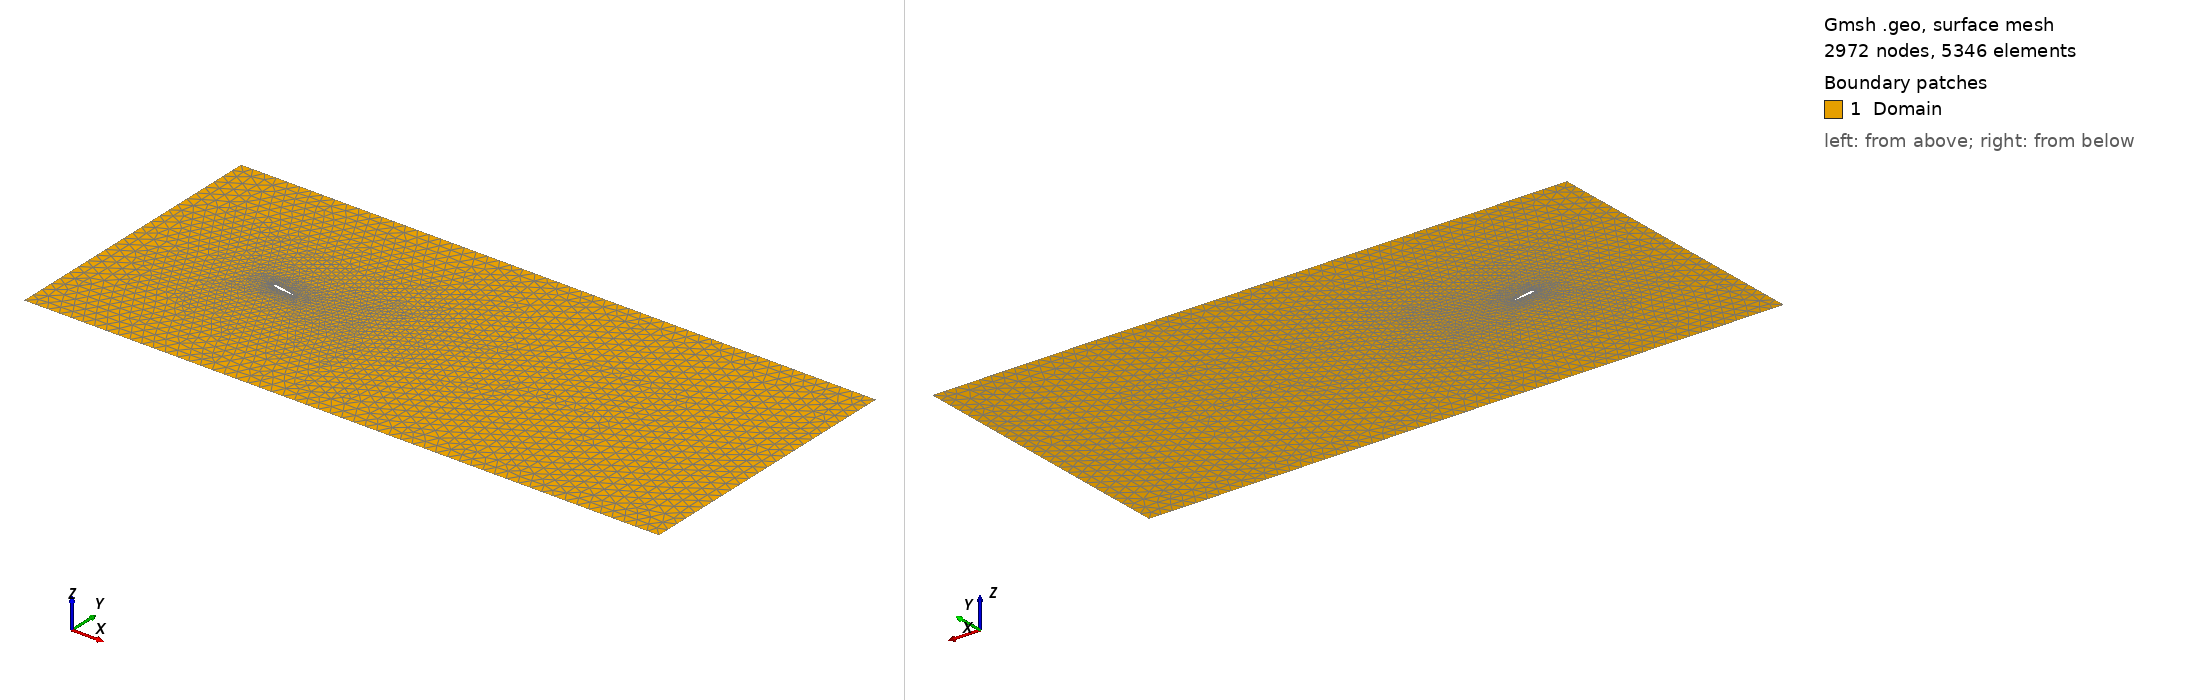

Gmsh geometry script, surface-meshed: 2972 nodes, 5346 surface elements. Boundary patches (legend numbers): 1 Domain. Left view from above one corner, right view from below the opposite corner. Legend entries are the model's physical surfaces. The drawing asked Gmsh for element sizes between 1% and 20% of the model's largest extent; the script's own settings can give other sizes.

=== airfoil.geo (drawn) ===
p0 = newp; Point(p0) = {0.984808, -0.173648, 0.000000, 0.5000};
//
p1 = newp; Point(p1) = {0.981810, -0.173547, 0.000000, 0.005000};
//
p2 = newp; Point(p2) = {0.978499, -0.173433, 0.000000, 0.005000};
//
p3 = newp; Point(p3) = {0.974846, -0.173306, 0.000000, 0.005000};
//
p4 = newp; Point(p4) = {0.970810, -0.173162, 0.000000, 0.005000};
//
p5 = newp; Point(p5) = {0.966350, -0.172999, 0.000000, 0.005000};
//
p6 = newp; Point(p6) = {0.961427, -0.172816, 0.000000, 0.005000};
//
p7 = newp; Point(p7) = {0.955990, -0.172609, 0.000000, 0.005000};
//
p8 = newp; Point(p8) = {0.949990, -0.172376, 0.000000, 0.005000};
//
p9 = newp; Point(p9) = {0.943365, -0.172111, 0.000000, 0.005000};
//
p10 = newp; Point(p10) = {0.936046, -0.171810, 0.000000, 0.005000};
//
p11 = newp; Point(p11) = {0.927963, -0.171468, 0.000000, 0.005000};
//
p12 = newp; Point(p12) = {0.919035, -0.171077, 0.000000, 0.005000};
//
p13 = newp; Point(p13) = {0.909182, -0.170633, 0.000000, 0.005000};
//
p14 = newp; Point(p14) = {0.898305, -0.170126, 0.000000, 0.005000};
//
p15 = newp; Point(p15) = {0.886293, -0.169546, 0.000000, 0.005000};
//
p16 = newp; Point(p16) = {0.873028, -0.168879, 0.000000, 0.005000};
//
p17 = newp; Point(p17) = {0.858388, -0.168117, 0.000000, 0.005000};
//
p18 = newp; Point(p18) = {0.842215, -0.167238, 0.000000, 0.005000};
//
p19 = newp; Point(p19) = {0.825294, -0.166280, 0.000000, 0.005000};
//
p20 = newp; Point(p20) = {0.808490, -0.165292, 0.000000, 0.005000};
//
p21 = newp; Point(p21) = {0.791794, -0.164270, 0.000000, 0.005000};
//
p22 = newp; Point(p22) = {0.775204, -0.163219, 0.000000, 0.005000};
//
p23 = newp; Point(p23) = {0.758722, -0.162138, 0.000000, 0.005000};
//
p24 = newp; Point(p24) = {0.742346, -0.161028, 0.000000, 0.005000};
//
p25 = newp; Point(p25) = {0.726076, -0.159892, 0.000000, 0.005000};
//
p26 = newp; Point(p26) = {0.709893, -0.158725, 0.000000, 0.005000};
//
p27 = newp; Point(p27) = {0.693806, -0.157530, 0.000000, 0.005000};
//
p28 = newp; Point(p28) = {0.677805, -0.156306, 0.000000, 0.005000};
//
p29 = newp; Point(p29) = {0.661891, -0.155054, 0.000000, 0.005000};
//
p30 = newp; Point(p30) = {0.646063, -0.153773, 0.000000, 0.005000};
//
p31 = newp; Point(p31) = {0.630311, -0.152461, 0.000000, 0.005000};
//
p32 = newp; Point(p32) = {0.614636, -0.151117, 0.000000, 0.005000};
//
p33 = newp; Point(p33) = {0.599028, -0.149742, 0.000000, 0.005000};
//
p34 = newp; Point(p34) = {0.583496, -0.148336, 0.000000, 0.005000};
//
p35 = newp; Point(p35) = {0.568032, -0.146894, 0.000000, 0.005000};
//
p36 = newp; Point(p36) = {0.552624, -0.145417, 0.000000, 0.005000};
//
p37 = newp; Point(p37) = {0.537284, -0.143905, 0.000000, 0.005000};
//
p38 = newp; Point(p38) = {0.521991, -0.142352, 0.000000, 0.005000};
//
p39 = newp; Point(p39) = {0.506756, -0.140761, 0.000000, 0.005000};
//
p40 = newp; Point(p40) = {0.491579, -0.139128, 0.000000, 0.005000};
//
p41 = newp; Point(p41) = {0.476440, -0.137450, 0.000000, 0.005000};
//
p42 = newp; Point(p42) = {0.461340, -0.135725, 0.000000, 0.005000};
//
p43 = newp; Point(p43) = {0.446290, -0.133951, 0.000000, 0.005000};
//
p44 = newp; Point(p44) = {0.431278, -0.132127, 0.000000, 0.005000};
//
p45 = newp; Point(p45) = {0.416298, -0.130246, 0.000000, 0.005000};
//
p46 = newp; Point(p46) = {0.401347, -0.128307, 0.000000, 0.005000};
//
p47 = newp; Point(p47) = {0.386428, -0.126307, 0.000000, 0.005000};
//
p48 = newp; Point(p48) = {0.371540, -0.124243, 0.000000, 0.005000};
//
p49 = newp; Point(p49) = {0.356675, -0.122109, 0.000000, 0.005000};
//
p50 = newp; Point(p50) = {0.341832, -0.119903, 0.000000, 0.005000};
//
p51 = newp; Point(p51) = {0.327004, -0.117617, 0.000000, 0.005000};
//
p52 = newp; Point(p52) = {0.312200, -0.115250, 0.000000, 0.005000};
//
p53 = newp; Point(p53) = {0.297402, -0.112791, 0.000000, 0.005000};
//
p54 = newp; Point(p54) = {0.282621, -0.110237, 0.000000, 0.005000};
//
p55 = newp; Point(p55) = {0.267858, -0.107583, 0.000000, 0.005000};
//
p56 = newp; Point(p56) = {0.253094, -0.104817, 0.000000, 0.005000};
//
p57 = newp; Point(p57) = {0.238350, -0.101935, 0.000000, 0.005000};
//
p58 = newp; Point(p58) = {0.223609, -0.098925, 0.000000, 0.005000};
//
p59 = newp; Point(p59) = {0.208882, -0.095777, 0.000000, 0.005000};
//
p60 = newp; Point(p60) = {0.194151, -0.092477, 0.000000, 0.005000};
//
p61 = newp; Point(p61) = {0.179439, -0.089017, 0.000000, 0.005000};
//
p62 = newp; Point(p62) = {0.164738, -0.085374, 0.000000, 0.005000};
//
p63 = newp; Point(p63) = {0.150051, -0.081534, 0.000000, 0.005000};
//
p64 = newp; Point(p64) = {0.135394, -0.077473, 0.000000, 0.005000};
//
p65 = newp; Point(p65) = {0.121396, -0.073357, 0.000000, 0.005000};
//
p66 = newp; Point(p66) = {0.108644, -0.069374, 0.000000, 0.005000};
//
p67 = newp; Point(p67) = {0.097026, -0.065524, 0.000000, 0.005000};
//
p68 = newp; Point(p68) = {0.086449, -0.061807, 0.000000, 0.005000};
//
p69 = newp; Point(p69) = {0.076827, -0.058221, 0.000000, 0.005000};
//
p70 = newp; Point(p70) = {0.068080, -0.054765, 0.000000, 0.005000};
//
p71 = newp; Point(p71) = {0.060135, -0.051436, 0.000000, 0.005000};
//
p72 = newp; Point(p72) = {0.052925, -0.048229, 0.000000, 0.005000};
//
p73 = newp; Point(p73) = {0.046390, -0.045141, 0.000000, 0.005000};
//
p74 = newp; Point(p74) = {0.040474, -0.042169, 0.000000, 0.005000};
//
p75 = newp; Point(p75) = {0.035128, -0.039307, 0.000000, 0.005000};
//
p76 = newp; Point(p76) = {0.030305, -0.036551, 0.000000, 0.005000};
//
p77 = newp; Point(p77) = {0.025966, -0.033896, 0.000000, 0.005000};
//
p78 = newp; Point(p78) = {0.022071, -0.031338, 0.000000, 0.005000};
//
p79 = newp; Point(p79) = {0.018586, -0.028871, 0.000000, 0.005000};
//
p80 = newp; Point(p80) = {0.015483, -0.026494, 0.000000, 0.005000};
//
p81 = newp; Point(p81) = {0.012731, -0.024200, 0.000000, 0.005000};
//
p82 = newp; Point(p82) = {0.010308, -0.021989, 0.000000, 0.005000};
//
p83 = newp; Point(p83) = {0.008191, -0.019857, 0.000000, 0.005000};
//
p84 = newp; Point(p84) = {0.006360, -0.017803, 0.000000, 0.005000};
//
p85 = newp; Point(p85) = {0.004796, -0.015826, 0.000000, 0.005000};
//
p86 = newp; Point(p86) = {0.003481, -0.013928, 0.000000, 0.005000};
//
p87 = newp; Point(p87) = {0.002399, -0.012112, 0.000000, 0.005000};
//
p88 = newp; Point(p88) = {0.001534, -0.010379, 0.000000, 0.005000};
//
p89 = newp; Point(p89) = {0.000866, -0.008735, 0.000000, 0.005000};
//
p90 = newp; Point(p90) = {0.000376, -0.007185, 0.000000, 0.005000};
//
p91 = newp; Point(p91) = {0.000044, -0.005734, 0.000000, 0.005000};
//
p92 = newp; Point(p92) = {-0.000151, -0.004385, 0.000000, 0.005000};
//
p93 = newp; Point(p93) = {-0.000232, -0.003139, 0.000000, 0.005000};
//
p94 = newp; Point(p94) = {-0.000221, -0.001995, 0.000000, 0.005000};
//
p95 = newp; Point(p95) = {-0.000137, -0.000950, 0.000000, 0.005000};
//
p96 = newp; Point(p96) = {0.000000, 0.000000, 0.000000, 0.005000};
//
p97 = newp; Point(p97) = {0.000196, 0.000940, 0.000000, 0.005000};
//
p98 = newp; Point(p98) = {0.000475, 0.001950, 0.000000, 0.005000};
//
p99 = newp; Point(p99) = {0.000856, 0.003029, 0.000000, 0.005000};
//
p100 = newp; Point(p100) = {0.001358, 0.004172, 0.000000, 0.005000};
//
p101 = newp; Point(p101) = {0.002003, 0.005373, 0.000000, 0.005000};
//
p102 = newp; Point(p102) = {0.002811, 0.006624, 0.000000, 0.005000};
//
p103 = newp; Point(p103) = {0.003801, 0.007912, 0.000000, 0.005000};
//
p104 = newp; Point(p104) = {0.004991, 0.009228, 0.000000, 0.005000};
//
p105 = newp; Point(p105) = {0.006397, 0.010561, 0.000000, 0.005000};
//
p106 = newp; Point(p106) = {0.008035, 0.011897, 0.000000, 0.005000};
//
p107 = newp; Point(p107) = {0.009920, 0.013231, 0.000000, 0.005000};
//
p108 = newp; Point(p108) = {0.012066, 0.014554, 0.000000, 0.005000};
//
p109 = newp; Point(p109) = {0.014489, 0.015858, 0.000000, 0.005000};
//
p110 = newp; Point(p110) = {0.017207, 0.017137, 0.000000, 0.005000};
//
p111 = newp; Point(p111) = {0.020240, 0.018387, 0.000000, 0.005000};
//
p112 = newp; Point(p112) = {0.023610, 0.019601, 0.000000, 0.005000};
//
p113 = newp; Point(p113) = {0.027340, 0.020773, 0.000000, 0.005000};
//
p114 = newp; Point(p114) = {0.031458, 0.021899, 0.000000, 0.005000};
//
p115 = newp; Point(p115) = {0.035993, 0.022971, 0.000000, 0.005000};
//
p116 = newp; Point(p116) = {0.040979, 0.023981, 0.000000, 0.005000};
//
p117 = newp; Point(p117) = {0.046453, 0.024922, 0.000000, 0.005000};
//
p118 = newp; Point(p118) = {0.052456, 0.025783, 0.000000, 0.005000};
//
p119 = newp; Point(p119) = {0.059032, 0.026553, 0.000000, 0.005000};
//
p120 = newp; Point(p120) = {0.066229, 0.027219, 0.000000, 0.005000};
//
p121 = newp; Point(p121) = {0.074100, 0.027766, 0.000000, 0.005000};
//
p122 = newp; Point(p122) = {0.082705, 0.028177, 0.000000, 0.005000};
//
p123 = newp; Point(p123) = {0.092107, 0.028434, 0.000000, 0.005000};
//
p124 = newp; Point(p124) = {0.102374, 0.028512, 0.000000, 0.005000};
//
p125 = newp; Point(p125) = {0.113585, 0.028387, 0.000000, 0.005000};
//
p126 = newp; Point(p126) = {0.125819, 0.028032, 0.000000, 0.005000};
//
p127 = newp; Point(p127) = {0.139164, 0.027413, 0.000000, 0.005000};
//
p128 = newp; Point(p128) = {0.153726, 0.026493, 0.000000, 0.005000};
//
p129 = newp; Point(p129) = {0.168888, 0.025296, 0.000000, 0.005000};
//
p130 = newp; Point(p130) = {0.184002, 0.023882, 0.000000, 0.005000};
//
p131 = newp; Point(p131) = {0.199062, 0.022277, 0.000000, 0.005000};
//
p132 = newp; Point(p132) = {0.214071, 0.020496, 0.000000, 0.005000};
//
p133 = newp; Point(p133) = {0.229042, 0.018559, 0.000000, 0.005000};
//
p134 = newp; Point(p134) = {0.243958, 0.016481, 0.000000, 0.005000};
//
p135 = newp; Point(p135) = {0.258840, 0.014267, 0.000000, 0.005000};
//
p136 = newp; Point(p136) = {0.273680, 0.011932, 0.000000, 0.005000};
//
p137 = newp; Point(p137) = {0.288500, 0.009483, 0.000000, 0.005000};
//
p138 = newp; Point(p138) = {0.303280, 0.006927, 0.000000, 0.005000};
//
p139 = newp; Point(p139) = {0.318043, 0.004271, 0.000000, 0.005000};
//
p140 = newp; Point(p140) = {0.332790, 0.001521, 0.000000, 0.005000};
//
p141 = newp; Point(p141) = {0.347511, -0.001318, 0.000000, 0.005000};
//
p142 = newp; Point(p142) = {0.362227, -0.004241, 0.000000, 0.005000};
//
p143 = newp; Point(p143) = {0.376928, -0.007245, 0.000000, 0.005000};
//
p144 = newp; Point(p144) = {0.391627, -0.010324, 0.000000, 0.005000};
//
p145 = newp; Point(p145) = {0.406323, -0.013476, 0.000000, 0.005000};
//
p146 = newp; Point(p146) = {0.421027, -0.016699, 0.000000, 0.005000};
//
p147 = newp; Point(p147) = {0.435738, -0.019991, 0.000000, 0.005000};
//
p148 = newp; Point(p148) = {0.450459, -0.023347, 0.000000, 0.005000};
//
p149 = newp; Point(p149) = {0.465189, -0.026767, 0.000000, 0.005000};
//
p150 = newp; Point(p150) = {0.479939, -0.030248, 0.000000, 0.005000};
//
p151 = newp; Point(p151) = {0.494718, -0.033791, 0.000000, 0.005000};
//
p152 = newp; Point(p152) = {0.509518, -0.037392, 0.000000, 0.005000};
//
p153 = newp; Point(p153) = {0.524338, -0.041049, 0.000000, 0.005000};
//
p154 = newp; Point(p154) = {0.539198, -0.044764, 0.000000, 0.005000};
//
p155 = newp; Point(p155) = {0.554100, -0.048536, 0.000000, 0.005000};
//
p156 = newp; Point(p156) = {0.569033, -0.052361, 0.000000, 0.005000};
//
p157 = newp; Point(p157) = {0.584016, -0.056243, 0.000000, 0.005000};
//
p158 = newp; Point(p158) = {0.599041, -0.060178, 0.000000, 0.005000};
//
p159 = newp; Point(p159) = {0.614117, -0.064168, 0.000000, 0.005000};
//
p160 = newp; Point(p160) = {0.629255, -0.068214, 0.000000, 0.005000};
//
p161 = newp; Point(p161) = {0.644444, -0.072313, 0.000000, 0.005000};
//
p162 = newp; Point(p162) = {0.659694, -0.076467, 0.000000, 0.005000};
//
p163 = newp; Point(p163) = {0.675005, -0.080677, 0.000000, 0.005000};
//
p164 = newp; Point(p164) = {0.690388, -0.084943, 0.000000, 0.005000};
//
p165 = newp; Point(p165) = {0.705843, -0.089265, 0.000000, 0.005000};
//
p166 = newp; Point(p166) = {0.721368, -0.093645, 0.000000, 0.005000};
//
p167 = newp; Point(p167) = {0.736974, -0.098083, 0.000000, 0.005000};
//
p168 = newp; Point(p168) = {0.752652, -0.102580, 0.000000, 0.005000};
//
p169 = newp; Point(p169) = {0.768420, -0.107138, 0.000000, 0.005000};
//
p170 = newp; Point(p170) = {0.784278, -0.111760, 0.000000, 0.005000};
//
p171 = newp; Point(p171) = {0.800227, -0.116446, 0.000000, 0.005000};
//
p172 = newp; Point(p172) = {0.816265, -0.121196, 0.000000, 0.005000};
//
p173 = newp; Point(p173) = {0.832394, -0.126015, 0.000000, 0.005000};
//
p174 = newp; Point(p174) = {0.848622, -0.130902, 0.000000, 0.005000};
//
p175 = newp; Point(p175) = {0.864120, -0.135608, 0.000000, 0.005000};
//
p176 = newp; Point(p176) = {0.878138, -0.139898, 0.000000, 0.005000};
//
p177 = newp; Point(p177) = {0.890832, -0.143809, 0.000000, 0.005000};
//
p178 = newp; Point(p178) = {0.902317, -0.147373, 0.000000, 0.005000};
//
p179 = newp; Point(p179) = {0.912712, -0.150616, 0.000000, 0.005000};
//
p180 = newp; Point(p180) = {0.922122, -0.153568, 0.000000, 0.005000};
//
p181 = newp; Point(p181) = {0.930645, -0.156255, 0.000000, 0.005000};
//
p182 = newp; Point(p182) = {0.938358, -0.158698, 0.000000, 0.005000};
//
p183 = newp; Point(p183) = {0.945339, -0.160918, 0.000000, 0.005000};
//
p184 = newp; Point(p184) = {0.951654, -0.162935, 0.000000, 0.005000};
//
p185 = newp; Point(p185) = {0.957373, -0.164768, 0.000000, 0.005000};
//
p186 = newp; Point(p186) = {0.962553, -0.166433, 0.000000, 0.005000};
//
p187 = newp; Point(p187) = {0.967241, -0.167945, 0.000000, 0.005000};
//
p188 = newp; Point(p188) = {0.971487, -0.169318, 0.000000, 0.005000};
//
p189 = newp; Point(p189) = {0.975329, -0.170563, 0.000000, 0.005000};
//
p190 = newp; Point(p190) = {0.978806, -0.171693, 0.000000, 0.005000};
//
p191 = newp; Point(p191) = {0.981956, -0.172718, 0.000000, 0.005000};
//
l0 = newl; Line(l0) = {p0, p1, p2, p3, p4, p5, p6, p7, p8, p9, p10, p11, p12, p13, p14, p15, p16, p17, p18, p19, p20, p21, p22, p23, p24, p25, p26, p27, p28, p29, p30, p31, p32, p33, p34, p35, p36, p37, p38, p39, p40, p41, p42, p43, p44, p45, p46, p47, p48, p49, p50, p51, p52, p53, p54, p55, p56}; 
//
l1 = newl; Line(l1) = {p56, p57, p58, p59, p60, p61, p62, p63, p64, p65, p66, p67, p68, p69, p70, p71, p72, p73, p74, p75, p76, p77, p78, p79, p80, p81, p82, p83, p84, p85, p86, p87, p88, p89, p90, p91, p92, p93, p94, p95, p96}; 
//
l2 = newl; Line(l2) = {p96, p97, p98, p99, p100, p101, p102, p103, p104, p105, p106, p107, p108, p109, p110, p111, p112, p113, p114, p115, p116, p117, p118, p119, p120, p121, p122, p123, p124, p125, p126, p127, p128, p129, p130, p131, p132, p133, p134, p135, p136}; 
//
l3 = newl; Line(l3) = {p136, p137, p138, p139, p140, p141, p142, p143, p144, p145, p146, p147, p148, p149, p150, p151, p152, p153, p154, p155, p156, p157, p158, p159, p160, p161, p162, p163, p164, p165, p166, p167, p168, p169, p170, p171, p172, p173, p174, p175, p176, p177, p178, p179, p180, p181, p182, p183, p184, p185, p186, p187, p188, p189, p190, p191, p0}; 
//
p192 = newp; Point(p192) = {-1.000000, -1.000000, 0.000000, 0.250000};
//
p193 = newp; Point(p193) = {4.000000, -1.000000, 0.000000, 0.250000};
//
p194 = newp; Point(p194) = {4.000000, 1.000000, 0.000000, 0.250000};
//
p195 = newp; Point(p195) = {-1.000000, 1.000000, 0.000000, 0.250000};
//
p196 = newp; Point(p196) = {-6.000000, -6.000000, 0.000000, 0.500000};
//
p197 = newp; Point(p197) = {21.000000, -6.000000, 0.000000, 0.500000};
//
p198 = newp; Point(p198) = {21.000000, 6.000000, 0.000000, 0.500000};
//
p199 = newp; Point(p199) = {-6.000000, 6.000000, 0.000000, 0.500000};
//
l4 = newl; Line(l4) = {p193, p194}; 
//
l5 = newl; Line(l5) = {p192, p193}; 
//
l6 = newl; Line(l6) = {p195, p192}; 
//
l7 = newl; Line(l7) = {p194, p195}; 
//
l8 = newl; Line(l8) = {p196, p197}; 
//
l9 = newl; Line(l9) = {p197, p198}; 
//
l10 = newl; Line(l10) = {p198, p199};
//
l11 = newl; Line(l11) = {p199, p196};
//
ll0 = newll; Line Loop(ll0) = {l4, l5, l6, l7, -l0, -l1, -l2, -l3};
//
ll1 = newll; Line Loop(ll1) = {l8, l9, l10, l11, -l4, -l5, -l6, -l7};
//
Transfinite Line {l0} = 30 Using Progression 1.02;
//
Transfinite Line {-l1} = 15 Using Progression 1.05;
//
Transfinite Line {l2} = 15 Using Progression 1.05;
//
Transfinite Line {-l3} = 10 Using Progression 1.02;
//
s0 = news; Plane Surface(s0) = {ll0};
//
s1 = news; Plane Surface(s1) = {ll1}; 
//+
Physical Surface("Domain", 17) = {15, 16};
//+
Physical Curve("Inlet", 18) = {12};
//+
Physical Curve("Symmetry", 19) = {11, 9};
//+
Physical Curve("Outflow", 20) = {10};
//+
Physical Curve("Airfoil", 21) = {4, 1, 2, 3};
